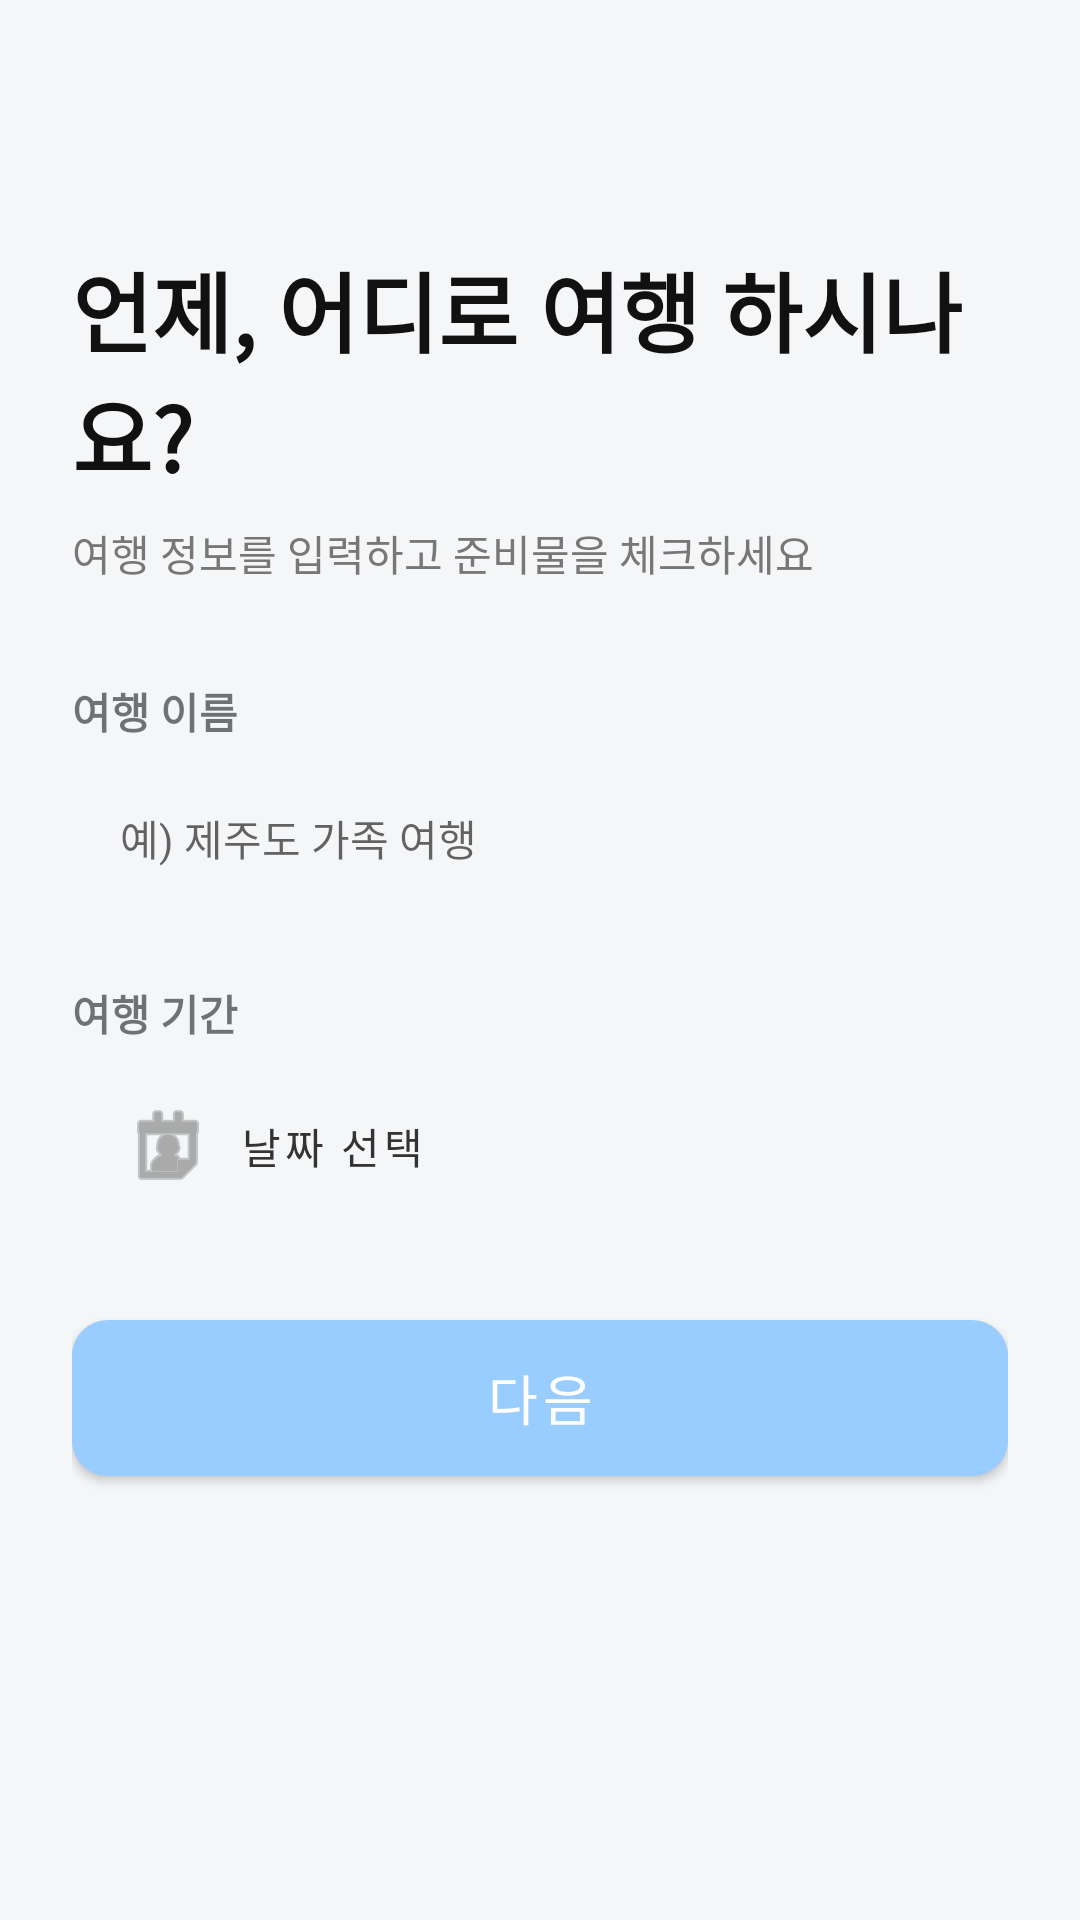

Here is an Android app screen rendered from its layout file. Give the layout XML and the strings, colors and styles it references.
<!-- AndroidManifest.xml: application theme Theme.PerfectTrip -->
<!-- res/layout/fragment_create_step1.xml -->
<?xml version="1.0" encoding="utf-8"?>
<androidx.constraintlayout.widget.ConstraintLayout
    xmlns:android="http://schemas.android.com/apk/res/android"
    xmlns:app="http://schemas.android.com/apk/res-auto"
    android:layout_width="match_parent"
    android:layout_height="match_parent"
    android:background="#F4F6F8"
    android:padding="24dp">

    

    <ImageView
        android:id="@+id/backBtn"
        android:layout_width="36dp"
        android:layout_height="36dp"
        android:src="@drawable/icon_back"
        app:layout_constraintStart_toStartOf="parent"
        app:layout_constraintTop_toTopOf="parent" />

    <TextView
        android:id="@+id/titleText"
        android:layout_width="0dp"
        android:layout_height="wrap_content"
        android:text="언제, 어디로 여행 하시나요?"
        android:fontFamily="@font/gmarketsansttfmedium"
        android:textSize="29sp"
        android:textStyle="bold"
        android:textColor="#111111"
        app:layout_constraintTop_toBottomOf="@id/backBtn"
        android:layout_marginTop="22dp"
        app:layout_constraintStart_toStartOf="parent"
        app:layout_constraintEnd_toEndOf="parent"/>

    
    <TextView
        android:id="@+id/subTitleText"
        android:layout_width="0dp"
        android:layout_height="wrap_content"
        android:text="여행 정보를 입력하고 준비물을 체크하세요"
        android:fontFamily="@font/gmarketsansttfmedium"
        android:textSize="14sp"
        android:textColor="#777777"
        android:layout_marginTop="8dp"
        app:layout_constraintTop_toBottomOf="@id/titleText"
        app:layout_constraintStart_toStartOf="parent"
        app:layout_constraintEnd_toEndOf="parent"/>

    
    <TextView
        android:id="@+id/nameLabel"
        android:layout_width="wrap_content"
        android:layout_height="wrap_content"
        android:text="여행 이름"
        android:fontFamily="@font/gmarketsansttfmedium"
        android:textSize="14sp"
        android:textStyle="bold"
        android:layout_marginTop="32dp"
        app:layout_constraintTop_toBottomOf="@id/subTitleText"
        app:layout_constraintStart_toStartOf="parent"/>

    
    <EditText
        android:id="@+id/nameEdit"
        android:layout_width="0dp"
        android:layout_height="48dp"
        android:hint="예) 제주도 가족 여행"
        android:background="@drawable/bg_input_box"
        android:paddingHorizontal="16dp"
        android:textSize="14sp"
        android:layout_marginTop="8dp"
        app:layout_constraintTop_toBottomOf="@id/nameLabel"
        app:layout_constraintStart_toStartOf="parent"
        app:layout_constraintEnd_toEndOf="parent"/>

    
    <TextView
        android:id="@+id/dateLabel"
        android:layout_width="wrap_content"
        android:layout_height="wrap_content"
        android:text="여행 기간"
        android:fontFamily="@font/gmarketsansttfmedium"
        android:textSize="14sp"
        android:textStyle="bold"
        android:layout_marginTop="24dp"
        app:layout_constraintTop_toBottomOf="@id/nameEdit"
        app:layout_constraintStart_toStartOf="parent"/>

    
    <com.google.android.material.button.MaterialButton
        android:id="@+id/dateRangeBtn"
        android:layout_width="0dp"
        android:layout_height="52dp"
        android:text="날짜 선택"
        android:textColor="#333333"
        android:background="@drawable/bg_input_box"
        app:icon="@android:drawable/ic_menu_my_calendar"
        app:iconGravity="textStart"
        app:iconTint="#777777"
        app:iconPadding="8dp"
        app:backgroundTint="@android:color/white"
        android:paddingHorizontal="16dp"
        android:gravity="start|center_vertical"
        android:layout_marginTop="8dp"
        app:layout_constraintTop_toBottomOf="@id/dateLabel"
        app:layout_constraintStart_toStartOf="parent"
        app:layout_constraintEnd_toEndOf="parent"/>

    
    <com.google.android.material.button.MaterialButton
        android:id="@+id/nextBtn"
        android:layout_width="0dp"
        android:layout_height="52dp"
        android:text="다음"
        android:fontFamily="@font/gmarketsansttfmedium"
        android:textSize="18sp"
        android:textColor="#FFFFFF"
        android:background="@drawable/bg_btn_disabled"
        android:layout_marginTop="32dp"
        app:layout_constraintTop_toBottomOf="@id/dateRangeBtn"
        app:layout_constraintStart_toStartOf="parent"
        app:layout_constraintEnd_toEndOf="parent"/>

</androidx.constraintlayout.widget.ConstraintLayout>
<!-- resources referenced by this layout -->
<resources>
  <!-- drawable bg_btn_disabled (drawable) -->
  <shape xmlns:android="http://schemas.android.com/apk/res/android">
      <solid android:color="#A0A4AB"/>
      <corners android:radius="12dp"/>
  </shape>
  <style name="Theme.PerfectTrip" parent="Theme.MaterialComponents.DayNight.NoActionBar">
          
          <item name="colorPrimary">#99CCFF</item>
          <item name="colorPrimaryVariant">#357ABD</item>
          <item name="colorOnPrimary">#FFFFFF</item>
      </style>
</resources>
